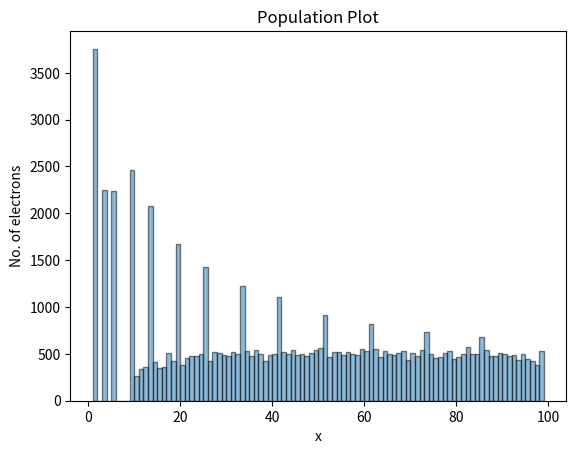
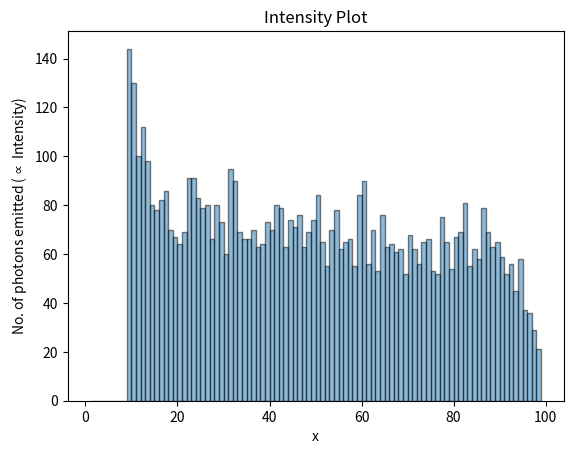
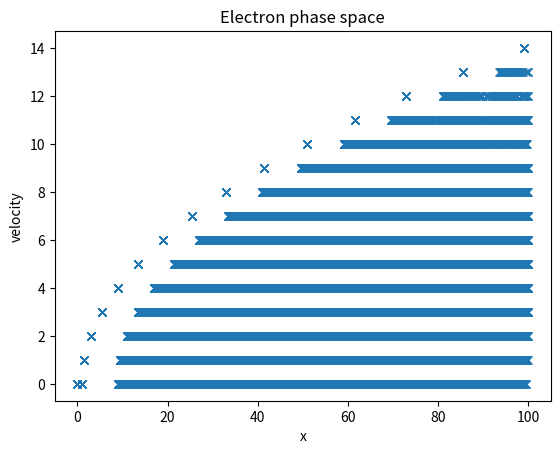
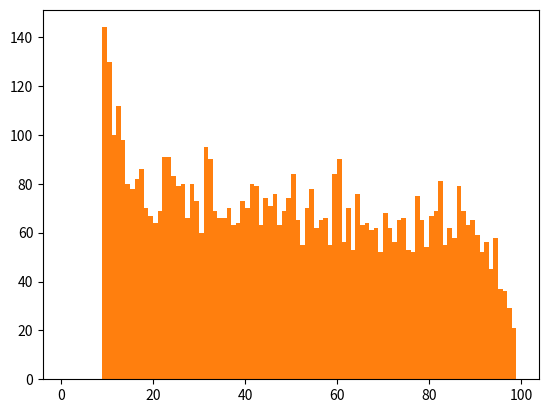

Source code (Python) for these figures, in order:
"""
                EE2703 - Assignment 6
           Author : EE19B105, Pranav Phatak  

The code can be called in the commandline in the following format:
python Assgn6.py n=value M=value Msig=Value nk=Value u0=Value p=Value seed=Value 
where all the arguments are optional and value is some number                

Inputs: M ( number of electrons injected ) , n ( length of tubelight ) , nk ( time steps to be taken ) , u0 ( Velocity after which collision is possible )
        p ( probability that an electron at velocity higher than u0 collides ) , Msig ( value of standard deviation for normal distribution of number of electrons injected )
        
Outputs: No. of electrons at a position vs position graph
         Intensity of light at a position vs position graph
         Velocity of electron at a position vs position graph
         Tabular data of Intensity vs position                       
"""
import os
import numpy as np    
import matplotlib.pyplot as plt
import sys
from pylab import *
import pandas as pd    # pandas for showing in tabular form


M = 5                                          # number of electrons injected per turn.
n=100                                           # spatial grid size.
nk=500                                          # number of turns to simulate.
u0= 5                                           # threshold velocity.
p=0.25                                          # probability that ionization will occur                
Msig=1                                          # taking sigma of normal distribution to be 1

# Taking inputs from sys.argv if given, if not give use the values mentioned above

args = sys.argv[1:]  
argList = {}         # Dictionary declared
for i in args:
    i = i.split('=')    # 'varname=value' string is split into varname and value
    argList[i[0]] = float(i[1])   # The dictionary is updated with values from commandline


if 'n' in argList:
    n = argList['n']
if 'M' in argList:
    M = argList['M']
if 'nk' in argList:
    nk = argList['nk']
if 'u0' in argList:
    u0 = argList['u0']
if 'p' in argList:
    p = argList['p']
if 'Msig' in argList:
    Msig = argList['Msig']


xx = np.zeros(n*M)      #Electron position
u = np.zeros(n*M)       #Electron velocity  
dx = np.zeros(n*M)      #Electron displacement per time step

I = []          #Stores value of intensity of emitted light at every time-step
V = []          #Stores value of electron velocity at every time-step
X = []          #Stores value of electron position at every time-step    


for i in range(1,nk):
    ii = np.where(xx>0)[0]
    
    dx[ii] = u[ii] + 0.5
    xx[ii] = xx[ii] + dx[ii]
    u[ii] = u[ii] + 1.0
    
    npos = np.where(xx>n)[0]
    xx[npos] = 0.0
    dx[npos] = 0.0
    u[npos] = 0.0
    
    kk=np.where(u>=u0)[0] 
    # array which gives indices of electrons which can cause collision
    ll=np.where(rand(len(kk))<=p)[0]
    kl=kk[ll]                   
    # array to store indices of electrons which collided to give a photon  
    
    P = np.random.rand(len(kl)) 
    # value to reset position by when collision occurs
    xx[kl] = xx[kl]-np.multiply(dx[kl],P)                 
    # position reset by small factor since collision can take place at any time  
    u[kl] = 0                                             
    # inelastic collision implies velocity reset to 0
    
    I.extend(xx[kl].tolist())
    
    m=np.random.randn()*Msig+M
    empty_xpos = np.where(xx==0)[0]
    electrons_generated = min(len(empty_xpos),(int)(m))
    xx[empty_xpos[0:electrons_generated]] = 1.0
    u[empty_xpos[0:electrons_generated]] = 0.0
    
    X.extend(xx[ii].tolist())
    V.extend(u[ii].tolist()) 
       
     
# Plotting graphs now

# Population plot for electron density
plt.figure(0)
plt.hist(X,histtype='bar', bins=np.arange(1,n,n/100),ec='black',alpha=0.5) 
plt.title('Population Plot')
plt.xlabel('x')
plt.ylabel('No. of electrons')
plt.savefig("Electrons_vs_x.jpg")
plt.close()

# Population plot for intensity of emitted light
plt.figure(1)
plt.hist(I,histtype='bar', bins=np.arange(1,n,n/100),ec='black',alpha=0.5)
plt.title('Intensity Plot')
plt.xlabel('x')
plt.ylabel('No. of photons emitted ($\propto$ Intensity)')
plt.savefig("Intensity_vs_x.jpg")    
plt.close()

# Plot for Electron phase space ( pos vs velocity )
plt.figure(2)
plt.plot(X,V,'x')
plt.title('Electron phase space')
plt.xlabel('x')
plt.ylabel('velocity')
plt.savefig("Pos_vs_Velocity.jpg")
plt.close()

# Tabulating data for intensity vs position
bins = plt.hist(I,bins=np.arange(1,n,n/100))[1]    # Bin positions are obtained
count = plt.hist(I,bins=np.arange(1,n,n/100))[0]   # Population counts obtained
xpos = 0.5*(bins[0:-1] + bins[1:])     # As no. of end-points of bins would be 1 more than actual no. of bins, the mean of bin end-points are used to get population of count a particular bin
df = pd.DataFrame()   # A pandas dataframe is initialized to do the tabular plotting of values.
df['Xpos'] = xpos
df['count'] = count

base_filename = 'values.txt'
with open(base_filename,'w') as outfile:
    df.to_string(outfile)
